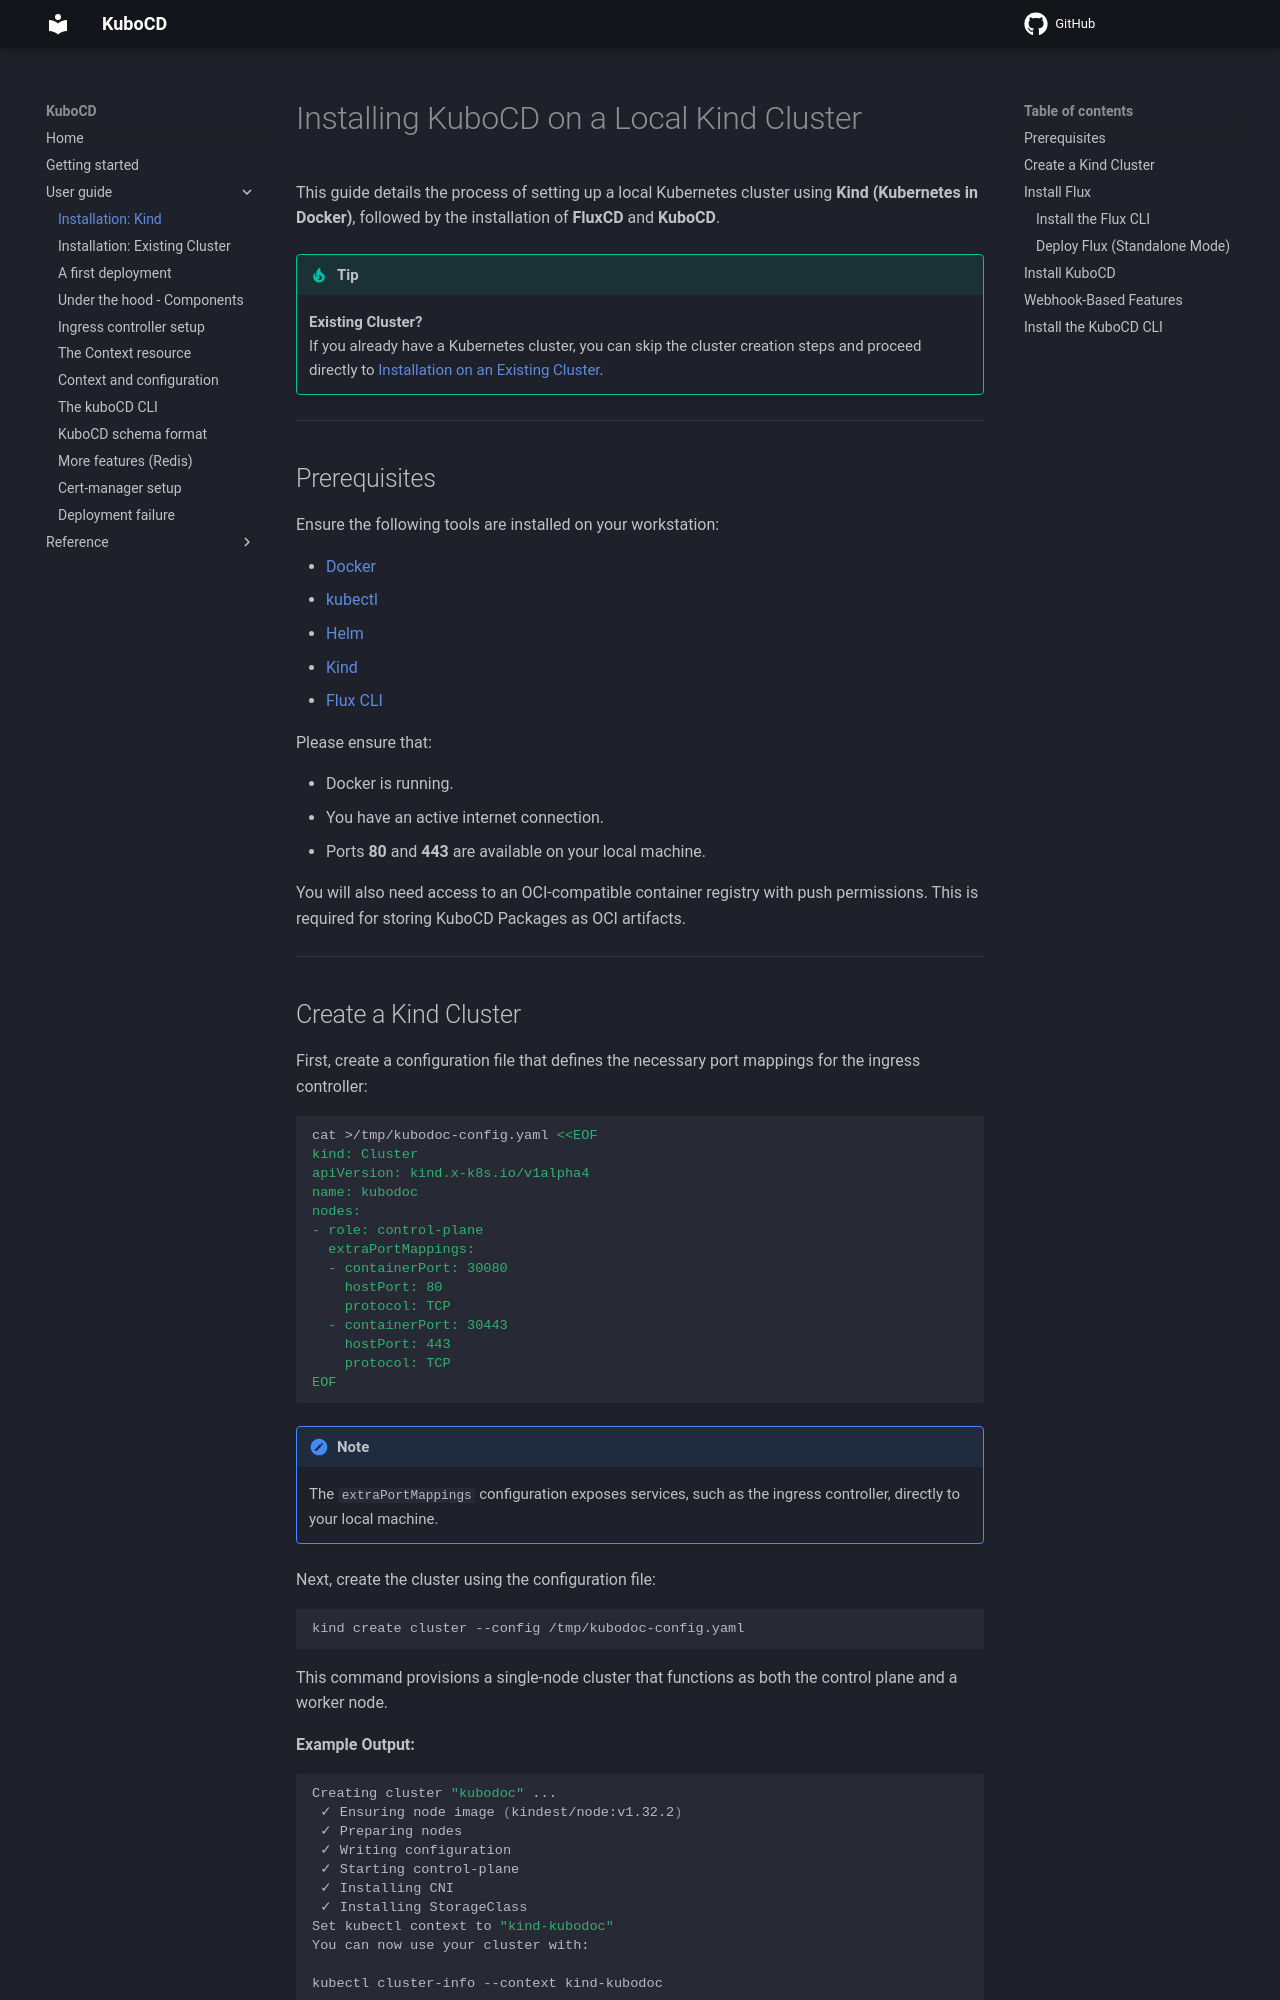

repository: kubocd/kubocd-doc · page: user-guide/110-kind/index.html · generator: mkdocs

# Installing KuboCD on a Local Kind Cluster

This guide details the process of setting up a local Kubernetes cluster using **Kind (Kubernetes in Docker)**, followed by the installation of **FluxCD** and **KuboCD**.

!!! tip
    **Existing Cluster?**  
    If you already have a Kubernetes cluster, you can skip the cluster creation steps and proceed directly to [Installation on an Existing Cluster](120-existing-cluster.md).

---

## Prerequisites

Ensure the following tools are installed on your workstation:

- [Docker](https://www.docker.com/){:target="_blank"}
- [kubectl](https://kubernetes.io/docs/tasks/tools/){:target="_blank"}
- [Helm](https://helm.sh/){:target="_blank"}
- [Kind](https://kind.sigs.k8s.io/){:target="_blank"}
- [Flux CLI](https://fluxcd.io/flux/installation/#install-the-flux-cli){:target="_blank"}

Please ensure that:

- Docker is running.
- You have an active internet connection.
- Ports **80** and **443** are available on your local machine.

You will also need access to an OCI-compatible container registry with push permissions. This is required for storing KuboCD Packages as OCI artifacts.

---
